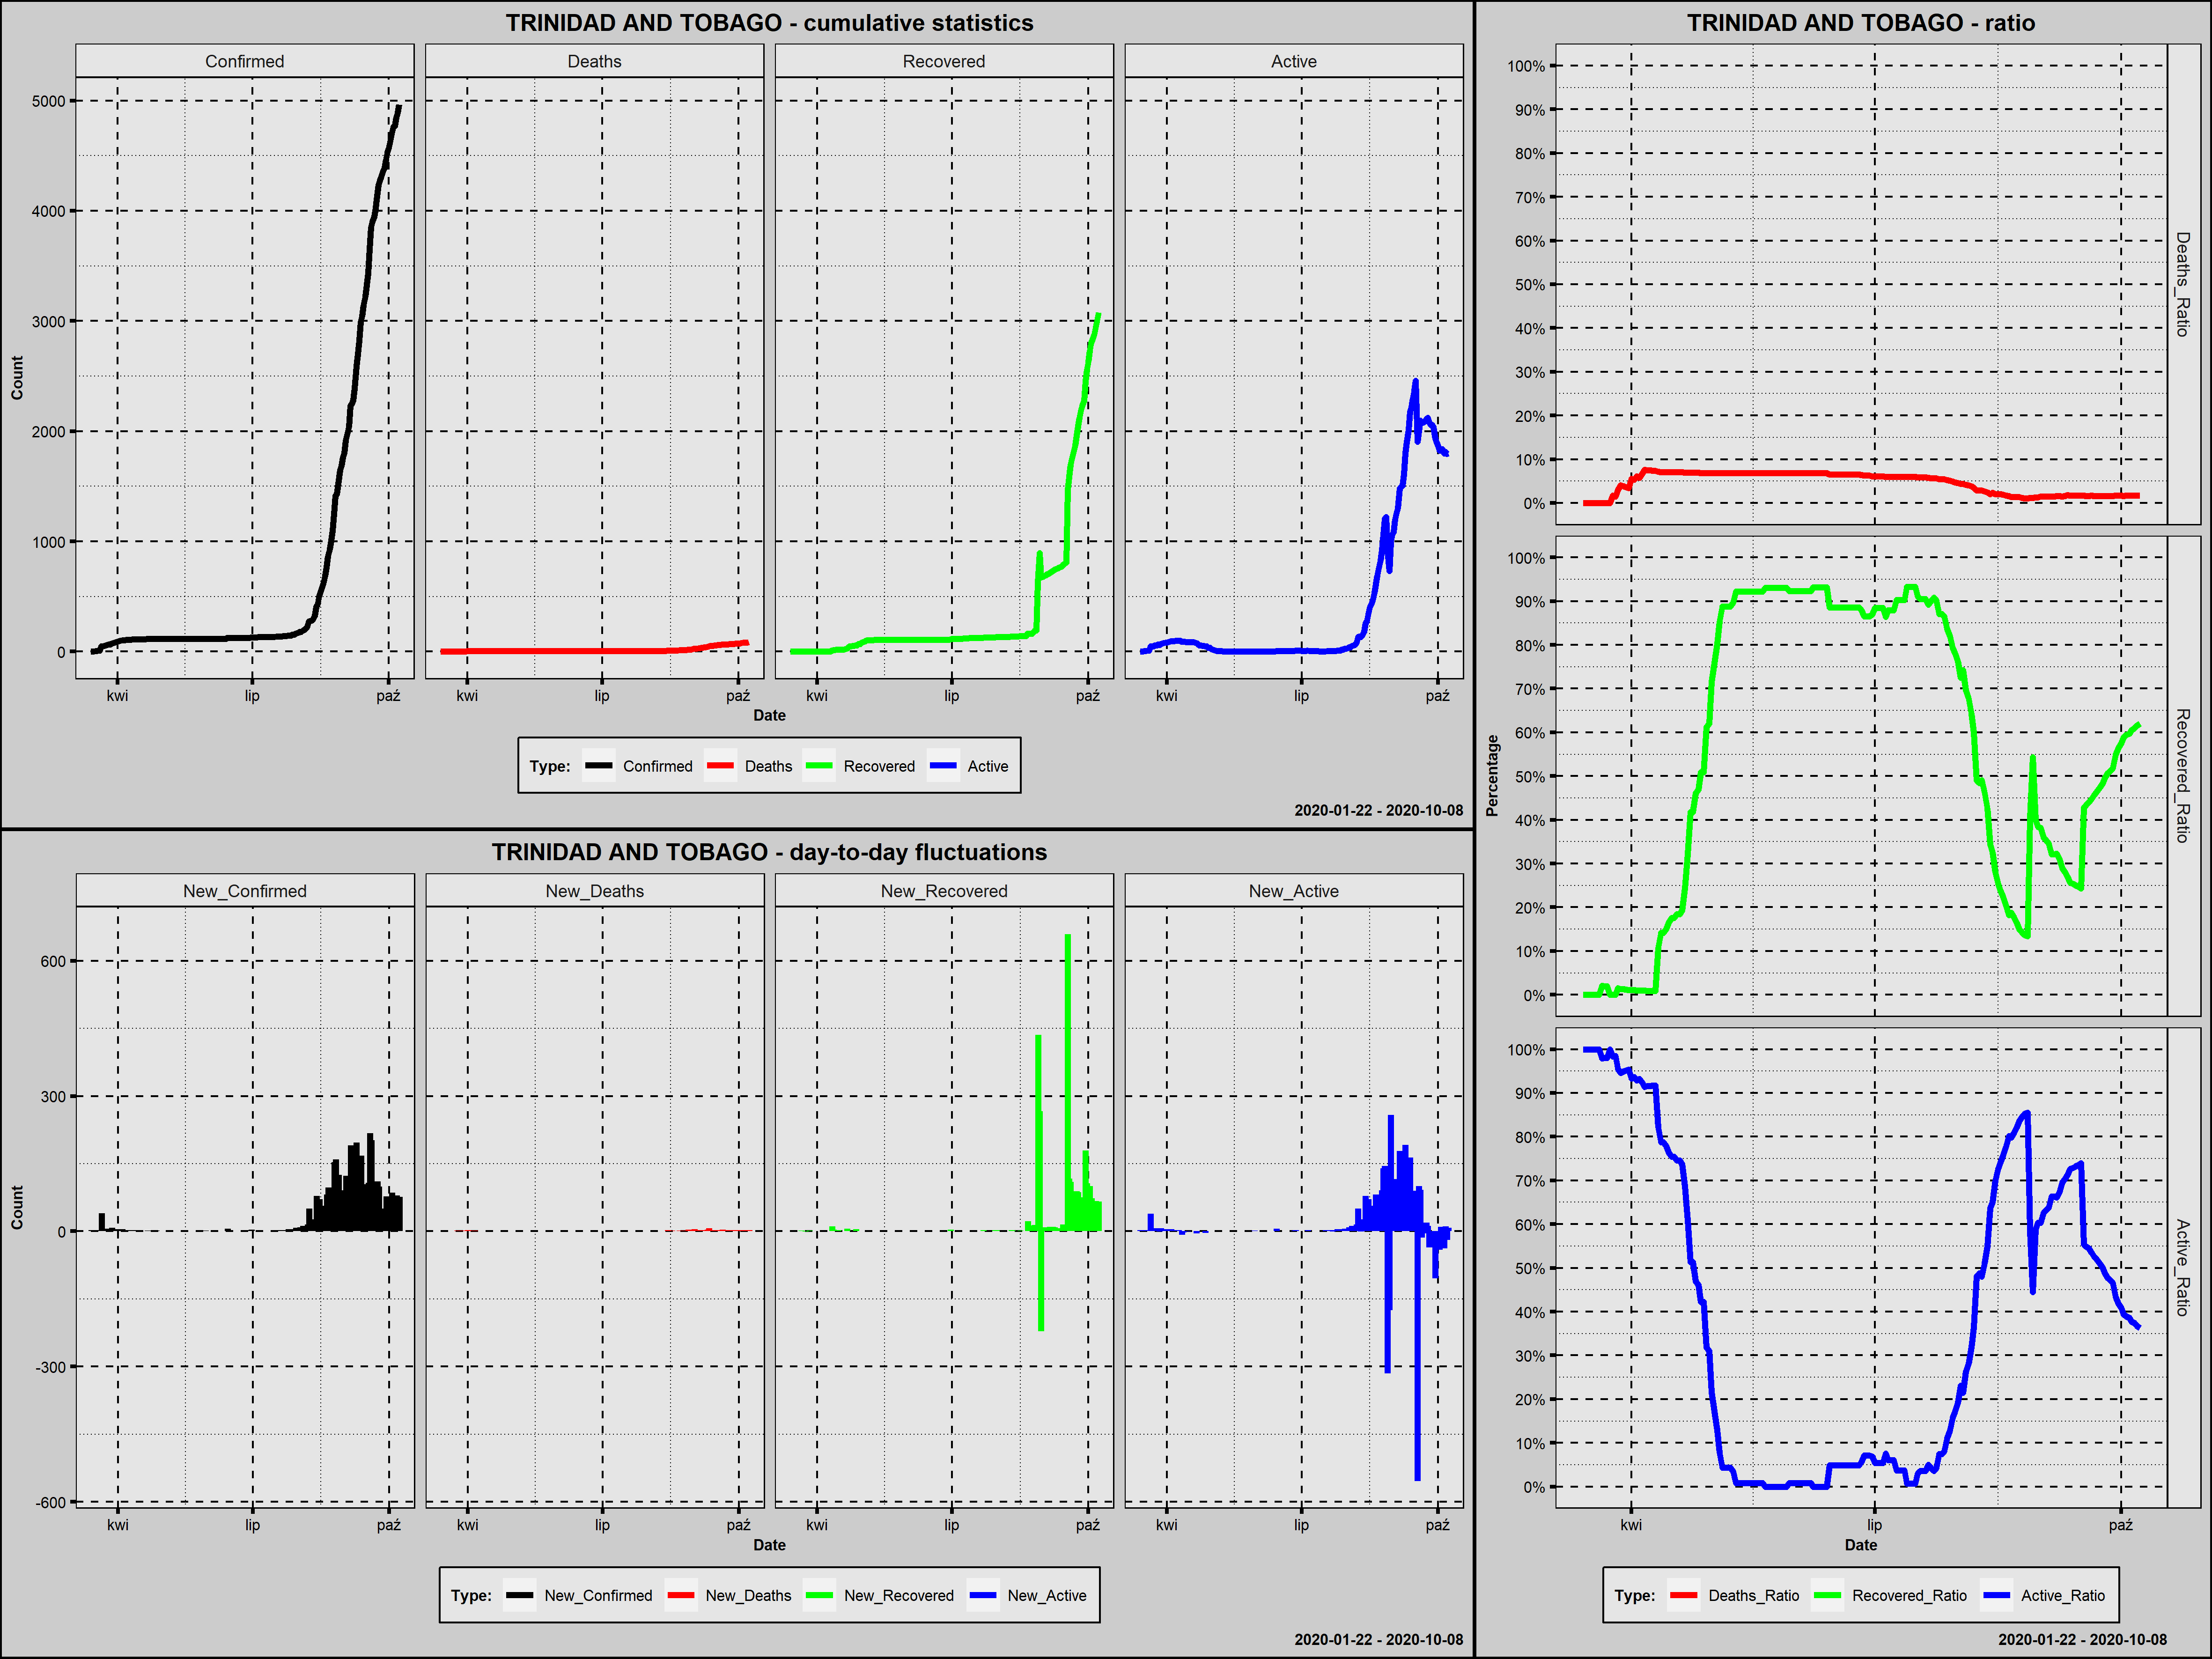

Data behind this chart, as committed beside it:
Country; Date; Confirmed; New_Confirmed; Deaths; New_Deaths; Recovered; New_Recovered; Active; New_Active; Year; Month; Day; Week_Day; Deaths_Ratio; Recovered_Ratio; Active_Ratio; Day_Since_1st_Confirmed; Day_Since_100st_Confirmed; New_Confirmed_Rank
Trinidad and Tobago; 2020-03-14; 2; 2; 0; 0; 0; 0; 2; 2; 2020; marzec; 14; sobota; 0,0000; 0,0000; 1,0000; 1; 0; 94,5
Trinidad and Tobago; 2020-03-15; 2; 0; 0; 0; 0; 0; 2; 0; 2020; marzec; 15; niedziela; 0,0000; 0,0000; 1,0000; 2; 0; 162,0
Trinidad and Tobago; 2020-03-16; 4; 2; 0; 0; 0; 0; 4; 2; 2020; marzec; 16; poniedziałek; 0,0000; 0,0000; 1,0000; 3; 0; 94,5
Trinidad and Tobago; 2020-03-17; 5; 1; 0; 0; 0; 0; 5; 1; 2020; marzec; 17; wtorek; 0,0000; 0,0000; 1,0000; 4; 0; 107,0
Trinidad and Tobago; 2020-03-18; 7; 2; 0; 0; 0; 0; 7; 2; 2020; marzec; 18; środa; 0,0000; 0,0000; 1,0000; 5; 0; 94,5
Trinidad and Tobago; 2020-03-19; 9; 2; 0; 0; 0; 0; 9; 2; 2020; marzec; 19; czwartek; 0,0000; 0,0000; 1,0000; 6; 0; 94,5
Trinidad and Tobago; 2020-03-20; 9; 0; 0; 0; 0; 0; 9; 0; 2020; marzec; 20; piątek; 0,0000; 0,0000; 1,0000; 7; 0; 162,0
Trinidad and Tobago; 2020-03-21; 49; 40; 0; 0; 1; 1; 48; 39; 2020; marzec; 21; sobota; 0,0000; 0,0204; 0,9796; 8; 0; 48,0
Trinidad and Tobago; 2020-03-22; 50; 1; 0; 0; 1; 0; 49; 1; 2020; marzec; 22; niedziela; 0,0000; 0,0200; 0,9800; 9; 0; 107,0
Trinidad and Tobago; 2020-03-23; 51; 1; 0; 0; 1; 0; 50; 1; 2020; marzec; 23; poniedziałek; 0,0000; 0,0196; 0,9804; 10; 0; 107,0
Trinidad and Tobago; 2020-03-24; 57; 6; 0; 0; 0; -1; 57; 7; 2020; marzec; 24; wtorek; 0,0000; 0,0000; 1,0000; 11; 0; 67,5
Trinidad and Tobago; 2020-03-25; 60; 3; 1; 1; 0; 0; 59; 2; 2020; marzec; 25; środa; 0,0167; 0,0000; 0,9833; 12; 0; 86,5
Trinidad and Tobago; 2020-03-26; 65; 5; 1; 0; 0; 0; 64; 5; 2020; marzec; 26; czwartek; 0,0154; 0,0000; 0,9846; 13; 0; 72,0
Trinidad and Tobago; 2020-03-27; 66; 1; 2; 1; 1; 1; 63; -1; 2020; marzec; 27; piątek; 0,0303; 0,0152; 0,9545; 14; 0; 107,0
Trinidad and Tobago; 2020-03-28; 74; 8; 3; 1; 1; 0; 70; 7; 2020; marzec; 28; sobota; 0,0405; 0,0135; 0,9459; 15; 0; 65,5
Trinidad and Tobago; 2020-03-29; 78; 4; 3; 0; 1; 0; 74; 4; 2020; marzec; 29; niedziela; 0,0385; 0,0128; 0,9487; 16; 0; 79,5
Trinidad and Tobago; 2020-03-30; 82; 4; 3; 0; 1; 0; 78; 4; 2020; marzec; 30; poniedziałek; 0,0366; 0,0122; 0,9512; 17; 0; 79,5
Trinidad and Tobago; 2020-03-31; 87; 5; 3; 0; 1; 0; 83; 5; 2020; marzec; 31; wtorek; 0,0345; 0,0115; 0,9540; 18; 0; 72,0
Trinidad and Tobago; 2020-04-01; 90; 3; 5; 2; 1; 0; 84; 1; 2020; kwiecień; 1; środa; 0,0556; 0,0111; 0,9333; 19; 0; 86,5
Trinidad and Tobago; 2020-04-02; 94; 4; 5; 0; 1; 0; 88; 4; 2020; kwiecień; 2; czwartek; 0,0532; 0,0106; 0,9362; 20; 0; 79,5
Trinidad and Tobago; 2020-04-03; 98; 4; 6; 1; 1; 0; 91; 3; 2020; kwiecień; 3; piątek; 0,0612; 0,0102; 0,9286; 21; 0; 79,5
Trinidad and Tobago; 2020-04-04; 103; 5; 6; 0; 1; 0; 96; 5; 2020; kwiecień; 4; sobota; 0,0583; 0,0097; 0,9320; 22; 1; 72,0
Trinidad and Tobago; 2020-04-05; 104; 1; 7; 1; 1; 0; 96; 0; 2020; kwiecień; 5; niedziela; 0,0673; 0,0096; 0,9231; 23; 2; 107,0
Trinidad and Tobago; 2020-04-06; 105; 1; 8; 1; 1; 0; 96; 0; 2020; kwiecień; 6; poniedziałek; 0,0762; 0,0095; 0,9143; 24; 3; 107,0
Trinidad and Tobago; 2020-04-07; 107; 2; 8; 0; 1; 0; 98; 2; 2020; kwiecień; 7; wtorek; 0,0748; 0,0093; 0,9159; 25; 4; 94,5
Trinidad and Tobago; 2020-04-08; 107; 0; 8; 0; 1; 0; 98; 0; 2020; kwiecień; 8; środa; 0,0748; 0,0093; 0,9159; 26; 5; 162,0
Trinidad and Tobago; 2020-04-09; 109; 2; 8; 0; 1; 0; 100; 2; 2020; kwiecień; 9; czwartek; 0,0734; 0,0092; 0,9174; 27; 6; 94,5
Trinidad and Tobago; 2020-04-10; 109; 0; 8; 0; 1; 0; 100; 0; 2020; kwiecień; 10; piątek; 0,0734; 0,0092; 0,9174; 28; 7; 162,0
Trinidad and Tobago; 2020-04-11; 112; 3; 8; 0; 12; 11; 92; -8; 2020; kwiecień; 11; sobota; 0,0714; 0,1071; 0,8214; 29; 8; 86,5
Trinidad and Tobago; 2020-04-12; 113; 1; 8; 0; 16; 4; 89; -3; 2020; kwiecień; 12; niedziela; 0,0708; 0,1416; 0,7876; 30; 9; 107,0
Trinidad and Tobago; 2020-04-13; 113; 0; 8; 0; 16; 0; 89; 0; 2020; kwiecień; 13; poniedziałek; 0,0708; 0,1416; 0,7876; 31; 10; 162,0
Trinidad and Tobago; 2020-04-14; 113; 0; 8; 0; 17; 1; 88; -1; 2020; kwiecień; 14; wtorek; 0,0708; 0,1504; 0,7788; 32; 11; 162,0
Trinidad and Tobago; 2020-04-15; 114; 1; 8; 0; 19; 2; 87; -1; 2020; kwiecień; 15; środa; 0,0702; 0,1667; 0,7632; 33; 12; 107,0
Trinidad and Tobago; 2020-04-16; 114; 0; 8; 0; 20; 1; 86; -1; 2020; kwiecień; 16; czwartek; 0,0702; 0,1754; 0,7544; 34; 13; 162,0
Trinidad and Tobago; 2020-04-17; 114; 0; 8; 0; 20; 0; 86; 0; 2020; kwiecień; 17; piątek; 0,0702; 0,1754; 0,7544; 35; 14; 162,0
Trinidad and Tobago; 2020-04-18; 114; 0; 8; 0; 21; 1; 85; -1; 2020; kwiecień; 18; sobota; 0,0702; 0,1842; 0,7456; 36; 15; 162,0
Trinidad and Tobago; 2020-04-19; 114; 0; 8; 0; 21; 0; 85; 0; 2020; kwiecień; 19; niedziela; 0,0702; 0,1842; 0,7456; 37; 16; 162,0
Trinidad and Tobago; 2020-04-20; 114; 0; 8; 0; 22; 1; 84; -1; 2020; kwiecień; 20; poniedziałek; 0,0702; 0,1930; 0,7368; 38; 17; 162,0
Trinidad and Tobago; 2020-04-21; 115; 1; 8; 0; 28; 6; 79; -5; 2020; kwiecień; 21; wtorek; 0,0696; 0,2435; 0,6870; 39; 18; 107,0
Trinidad and Tobago; 2020-04-22; 115; 0; 8; 0; 37; 9; 70; -9; 2020; kwiecień; 22; środa; 0,0696; 0,3217; 0,6087; 40; 19; 162,0
Trinidad and Tobago; 2020-04-23; 115; 0; 8; 0; 48; 11; 59; -11; 2020; kwiecień; 23; czwartek; 0,0696; 0,4174; 0,5130; 41; 20; 162,0
Trinidad and Tobago; 2020-04-24; 115; 0; 8; 0; 48; 0; 59; 0; 2020; kwiecień; 24; piątek; 0,0696; 0,4174; 0,5130; 42; 21; 162,0
Trinidad and Tobago; 2020-04-25; 115; 0; 8; 0; 53; 5; 54; -5; 2020; kwiecień; 25; sobota; 0,0696; 0,4609; 0,4696; 43; 22; 162,0
Trinidad and Tobago; 2020-04-26; 115; 0; 8; 0; 54; 1; 53; -1; 2020; kwiecień; 26; niedziela; 0,0696; 0,4696; 0,4609; 44; 23; 162,0
Trinidad and Tobago; 2020-04-27; 116; 1; 8; 0; 59; 5; 49; -4; 2020; kwiecień; 27; poniedziałek; 0,0690; 0,5086; 0,4224; 45; 24; 107,0
Trinidad and Tobago; 2020-04-28; 116; 0; 8; 0; 59; 0; 49; 0; 2020; kwiecień; 28; wtorek; 0,0690; 0,5086; 0,4224; 46; 25; 162,0
Trinidad and Tobago; 2020-04-29; 116; 0; 8; 0; 71; 12; 37; -12; 2020; kwiecień; 29; środa; 0,0690; 0,6121; 0,3190; 47; 26; 162,0
Trinidad and Tobago; 2020-04-30; 116; 0; 8; 0; 72; 1; 36; -1; 2020; kwiecień; 30; czwartek; 0,0690; 0,6207; 0,3103; 48; 27; 162,0
Trinidad and Tobago; 2020-05-01; 116; 0; 8; 0; 83; 11; 25; -11; 2020; maj; 1; piątek; 0,0690; 0,7155; 0,2155; 49; 28; 162,0
Trinidad and Tobago; 2020-05-02; 116; 0; 8; 0; 88; 5; 20; -5; 2020; maj; 2; sobota; 0,0690; 0,7586; 0,1724; 50; 29; 162,0
Trinidad and Tobago; 2020-05-03; 116; 0; 8; 0; 93; 5; 15; -5; 2020; maj; 3; niedziela; 0,0690; 0,8017; 0,1293; 51; 30; 162,0
Trinidad and Tobago; 2020-05-04; 116; 0; 8; 0; 99; 6; 9; -6; 2020; maj; 4; poniedziałek; 0,0690; 0,8534; 0,0776; 52; 31; 162,0
Trinidad and Tobago; 2020-05-05; 116; 0; 8; 0; 103; 4; 5; -4; 2020; maj; 5; wtorek; 0,0690; 0,8879; 0,0431; 53; 32; 162,0
Trinidad and Tobago; 2020-05-06; 116; 0; 8; 0; 103; 0; 5; 0; 2020; maj; 6; środa; 0,0690; 0,8879; 0,0431; 54; 33; 162,0
Trinidad and Tobago; 2020-05-07; 116; 0; 8; 0; 103; 0; 5; 0; 2020; maj; 7; czwartek; 0,0690; 0,8879; 0,0431; 55; 34; 162,0
Trinidad and Tobago; 2020-05-08; 116; 0; 8; 0; 103; 0; 5; 0; 2020; maj; 8; piątek; 0,0690; 0,8879; 0,0431; 56; 35; 162,0
Trinidad and Tobago; 2020-05-09; 116; 0; 8; 0; 104; 1; 4; -1; 2020; maj; 9; sobota; 0,0690; 0,8966; 0,0345; 57; 36; 162,0
Trinidad and Tobago; 2020-05-10; 116; 0; 8; 0; 107; 3; 1; -3; 2020; maj; 10; niedziela; 0,0690; 0,9224; 0,0086; 58; 37; 162,0
Trinidad and Tobago; 2020-05-11; 116; 0; 8; 0; 107; 0; 1; 0; 2020; maj; 11; poniedziałek; 0,0690; 0,9224; 0,0086; 59; 38; 162,0
Trinidad and Tobago; 2020-05-12; 116; 0; 8; 0; 107; 0; 1; 0; 2020; maj; 12; wtorek; 0,0690; 0,9224; 0,0086; 60; 39; 162,0
... 149 more rows
